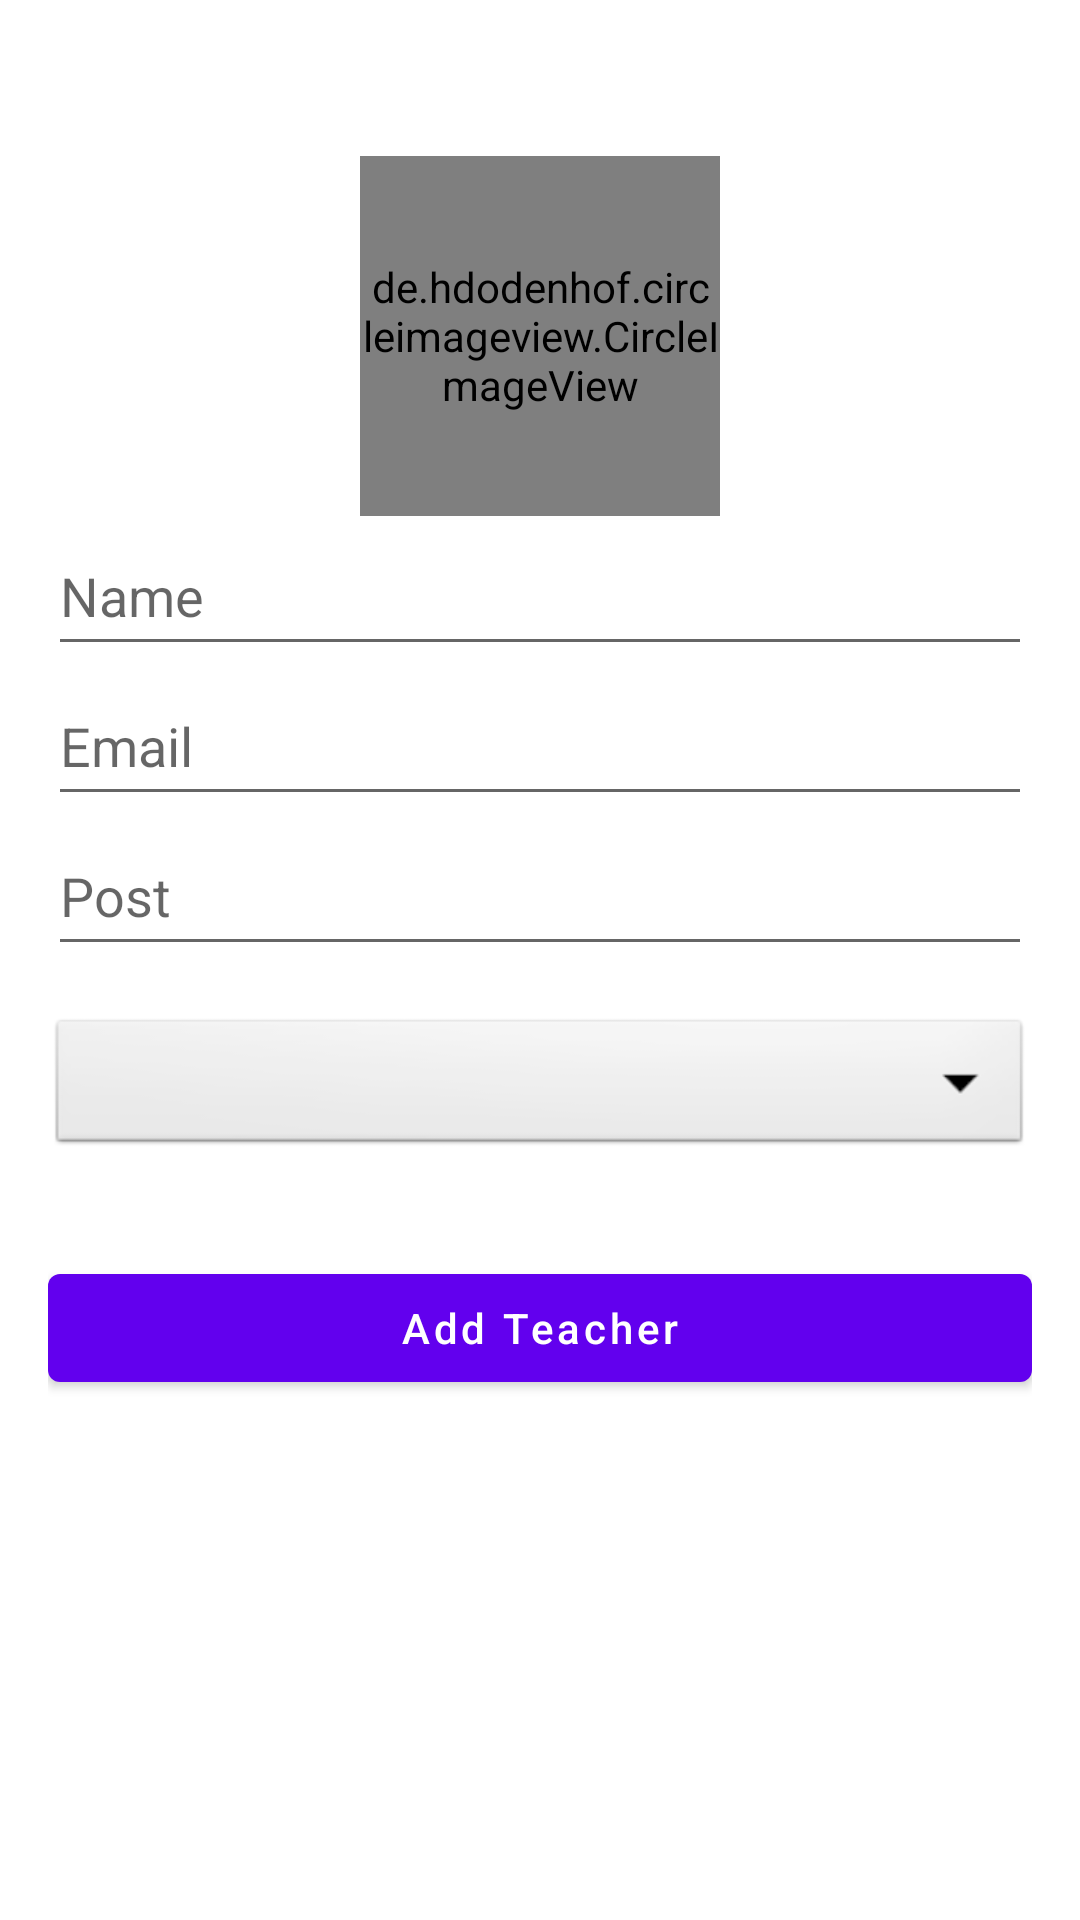

This screen was rendered from an Android layout file. Write that file and the resources it references.
<!-- AndroidManifest.xml: application theme Theme.AdminBITSindri -->
<!-- res/layout/activity_add_teacher.xml -->
<?xml version="1.0" encoding="utf-8"?>
<ScrollView xmlns:android="http://schemas.android.com/apk/res/android"
    xmlns:app="http://schemas.android.com/apk/res-auto"
    xmlns:tools="http://schemas.android.com/tools"
    android:layout_width="match_parent"
    android:layout_height="match_parent"
    tools:context=".faculty.AddTeacher">

    <LinearLayout
        android:layout_width="match_parent"
        android:layout_height="match_parent"
        android:padding="16dp"
        android:orientation="vertical">

        <de.hdodenhof.circleimageview.CircleImageView
            android:id="@+id/addTeacherImage"
            android:layout_width="120dp"
            android:layout_height="120dp"
            android:src="@drawable/avtarprofile"
            android:layout_gravity="center"
            android:layout_marginTop="36dp"/>

        <EditText
            android:layout_width="match_parent"
            android:id="@+id/addTeacherName"
            android:inputType="text"
            android:layout_height="50dp"
            android:hint="Name"/>

        <EditText
            android:layout_width="match_parent"
            android:id="@+id/addTeacherEmail"
            android:layout_height="50dp"
            android:inputType="textEmailAddress"
            android:hint="Email"/>

        <EditText
            android:layout_width="match_parent"
            android:id="@+id/addTeacherPost"
            android:layout_height="50dp"
            android:hint="Post"
            android:inputType="text"/>



        <Spinner
            android:layout_width="match_parent"
            android:layout_height="wrap_content"
            android:id="@+id/addTeacherCategory"
            android:spinnerMode="dropdown"
            android:background="@android:drawable/btn_dropdown"
            android:gravity="center"
            android:layout_marginVertical="16dp"/>



        <com.google.android.material.button.MaterialButton
            android:layout_width="match_parent"
            android:layout_height="wrap_content"
            android:id="@+id/addTeacherBtn"
            android:text="Add Teacher"
            android:layout_marginTop="16dp"
            android:textAllCaps="false"/>




    </LinearLayout>


</ScrollView>
<!-- resources referenced by this layout -->
<resources>
  <style name="Theme.AdminBITSindri" parent="Base.Theme.AdminBITSindri" />
  <style name="Base.Theme.AdminBITSindri" parent="Theme.MaterialComponents.Light.NoActionBar">
          
          
      </style>
</resources>
